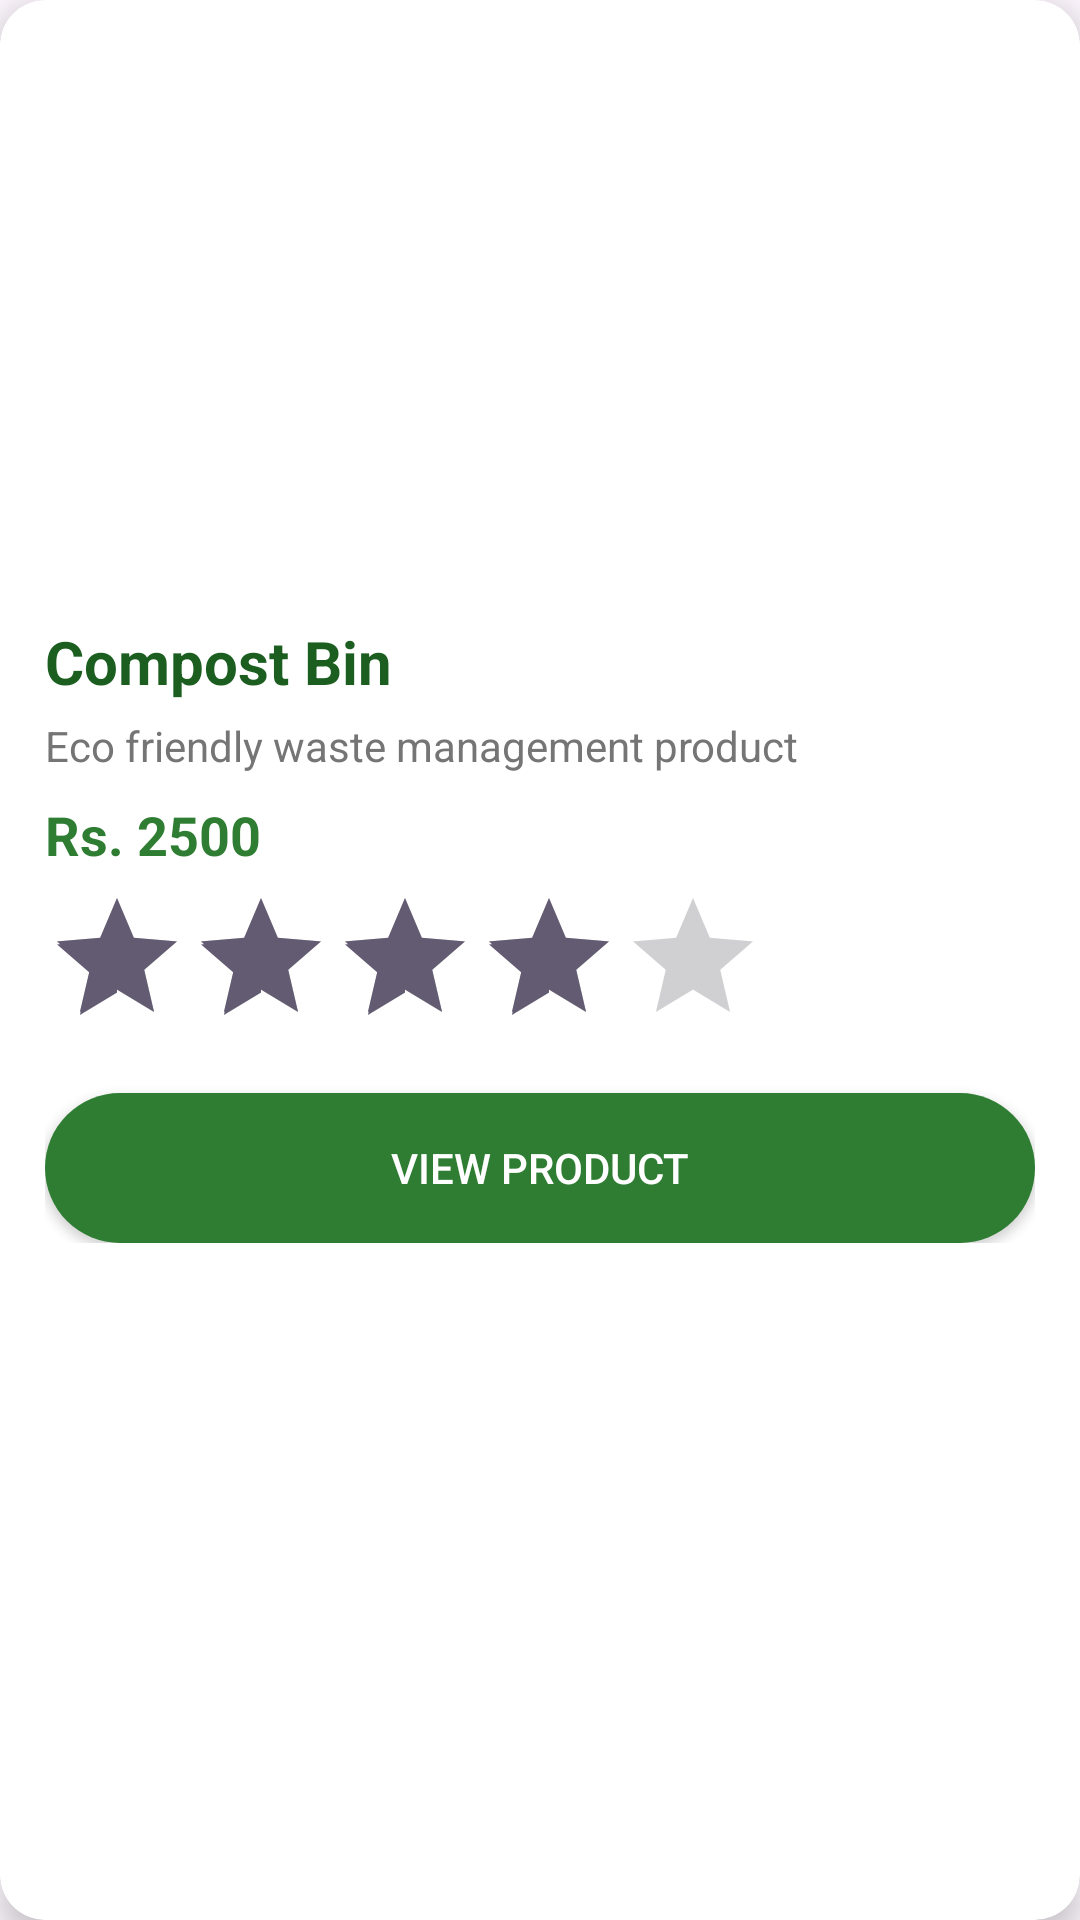

Reconstruct the res/layout file that produces this screen, plus the resources it refers to.
<!-- AndroidManifest.xml: application theme Theme.EcoCollect -->
<!-- res/layout/product_item.xml -->
<?xml version="1.0" encoding="utf-8"?>
<androidx.cardview.widget.CardView

    xmlns:android="http://schemas.android.com/apk/res/android"
    xmlns:card_view="http://schemas.android.com/apk/res-auto"

    android:layout_width="match_parent"
    android:layout_height="wrap_content"

    android:layout_margin="10dp"

    card_view:cardCornerRadius="15dp"

    card_view:cardElevation="6dp">


    <LinearLayout

        android:layout_width="match_parent"
        android:layout_height="wrap_content"

        android:orientation="vertical"

        android:padding="15dp">


        <ImageView

            android:id="@+id/productImage"

            android:layout_width="match_parent"

            android:layout_height="180dp"

            android:scaleType="centerCrop"

            android:src="@mipmap/ic_launcher"/>



        <TextView

            android:id="@+id/productName"

            android:layout_width="wrap_content"

            android:layout_height="wrap_content"

            android:text="Compost Bin"

            android:textSize="20sp"

            android:textStyle="bold"

            android:textColor="@color/eco_dark_green"

            android:layout_marginTop="12dp"/>



        <TextView

            android:id="@+id/productDescription"

            android:layout_width="wrap_content"

            android:layout_height="wrap_content"

            android:text="Eco friendly waste management product"

            android:textSize="14sp"

            android:textColor="@color/gray"

            android:layout_marginTop="5dp"/>



        <TextView

            android:id="@+id/productPrice"

            android:layout_width="wrap_content"

            android:layout_height="wrap_content"

            android:text="Rs. 2500"

            android:textSize="18sp"

            android:textStyle="bold"

            android:textColor="@color/eco_green"

            android:layout_marginTop="8dp"/>



        <RatingBar

            android:id="@+id/productRating"

            android:layout_width="wrap_content"

            android:layout_height="wrap_content"

            android:numStars="5"

            android:rating="4"

            android:layout_marginTop="5dp"/>



        <Button

            android:id="@+id/viewProductButton"

            android:layout_width="match_parent"

            android:layout_height="50dp"

            android:text="View Product"

            android:textColor="@color/white"

            android:background="@drawable/green_button"

            android:layout_marginTop="12dp"/>


    </LinearLayout>


</androidx.cardview.widget.CardView>
<!-- resources referenced by this layout -->
<resources>
  <color name="eco_dark_green">#1B5E20</color>
  <color name="eco_green">#2E7D32</color>
  <color name="gray">#757575</color>
  <color name="white">#FFFFFF</color>
  <!-- drawable green_button (drawable) -->
  <?xml version="1.0" encoding="utf-8"?>
  <shape xmlns:android="http://schemas.android.com/apk/res/android">
  
  
      
      <solid
          android:color="@color/eco_green"/>
  
  
      
      <corners
          android:radius="25dp"/>
  
  
      
      <padding
          android:left="20dp"
          android:right="20dp"
          android:top="10dp"
          android:bottom="10dp"/>
  
  
  </shape>
  <style name="Theme.EcoCollect" parent="Base.Theme.EcoCollect" />
  <style name="Base.Theme.EcoCollect" parent="Theme.Material3.DayNight.NoActionBar">
          
          
      </style>
</resources>
